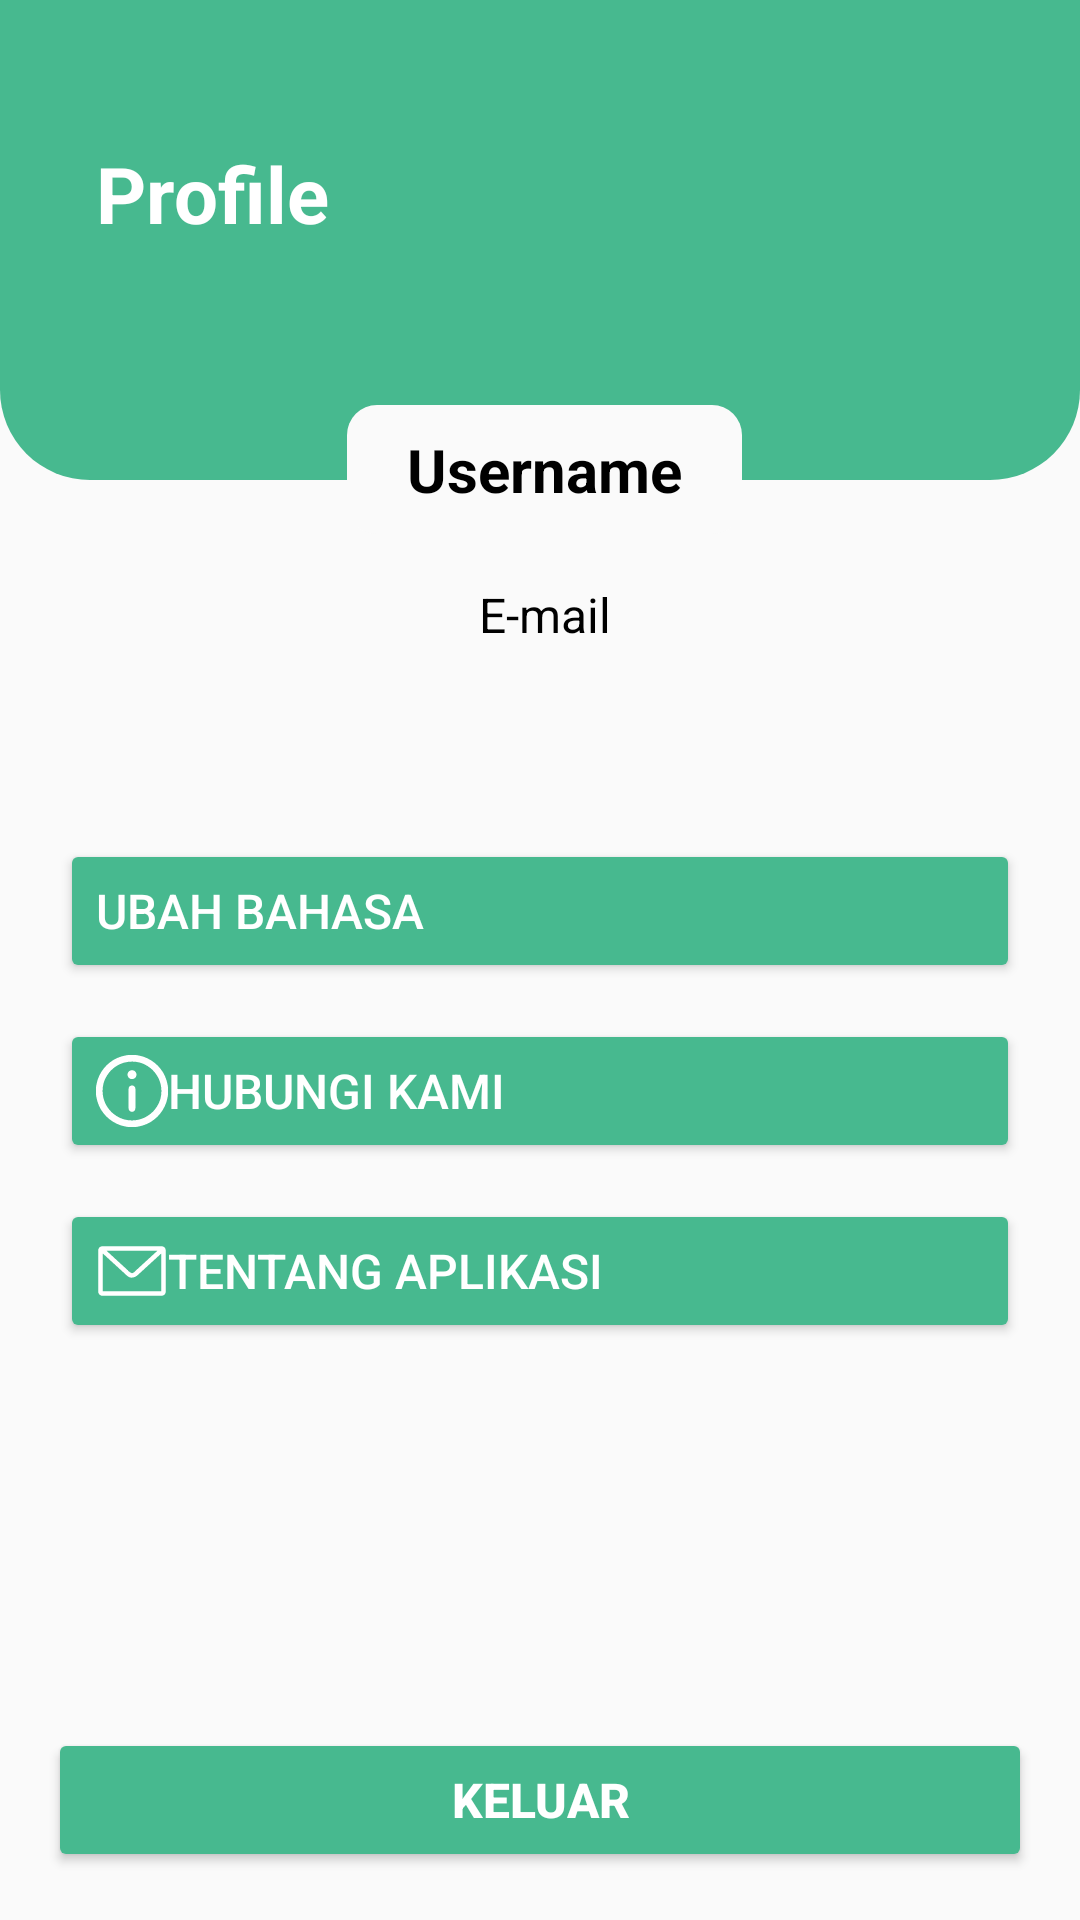

Android layout source for this screen:
<!-- AndroidManifest.xml: application theme AppTheme -->
<!-- res/layout/fragment_profile.xml -->
<?xml version="1.0" encoding="utf-8"?>
<LinearLayout xmlns:android="http://schemas.android.com/apk/res/android"
    xmlns:tools="http://schemas.android.com/tools"
    android:layout_width="match_parent"
    android:layout_height="match_parent"
    xmlns:app="http://schemas.android.com/apk/res-auto"
    android:orientation="vertical"
    android:background="@color/background"
    android:id="@+id/fragment_container"
    tools:context=".ui.profile.ProfileFragment">

    <androidx.constraintlayout.widget.ConstraintLayout
        android:layout_width="match_parent"
        android:layout_height="match_parent">

        <ImageView
            android:id="@+id/imageView"
            android:layout_width="match_parent"
            android:layout_height="160dp"
            android:background="@drawable/rounded_bottom"
            android:scaleType="centerCrop"
            app:layout_constraintEnd_toEndOf="parent"
            app:layout_constraintHorizontal_bias="0.0"
            app:layout_constraintStart_toStartOf="parent"
            app:layout_constraintTop_toTopOf="parent"
            tools:ignore="ContentDescription" />

        <TextView
            android:id="@+id/tv_padicare"
            android:layout_width="wrap_content"
            android:layout_height="wrap_content"
            android:layout_marginStart="32dp"
            android:layout_marginTop="47dp"
            android:text="@string/profile"
            android:textColor="@color/white"
            android:textSize="26sp"
            android:textStyle="bold"
            app:layout_constraintStart_toStartOf="parent"
            app:layout_constraintTop_toTopOf="parent" />

        <TextView
            android:id="@+id/tv_username"
            android:layout_width="wrap_content"
            android:layout_height="wrap_content"
            android:layout_gravity="center"
            android:layout_marginTop="135dp"
            android:background="@drawable/username_background"
            android:paddingStart="20dp"
            android:paddingEnd="20dp"
            android:paddingTop="8dp"
            android:paddingBottom="8dp"
            android:text="@string/username"
            android:textColor="@color/black"
            android:textSize="20sp"
            android:textStyle="bold"
            app:layout_constraintEnd_toEndOf="@+id/imageView"
            app:layout_constraintHorizontal_bias="0.507"
            app:layout_constraintStart_toStartOf="@+id/imageView"
            app:layout_constraintTop_toTopOf="@+id/imageView" />

        <TextView
            android:id="@+id/tv_email"
            android:layout_width="wrap_content"
            android:layout_height="wrap_content"
            android:layout_gravity="center"
            android:layout_marginTop="16dp"
            android:text="@string/e_mail"
            android:textColor="@color/black"
            android:textSize="16sp"
            app:layout_constraintEnd_toEndOf="@+id/tv_username"
            app:layout_constraintStart_toStartOf="@+id/tv_username"
            app:layout_constraintTop_toBottomOf="@+id/tv_username" />

        <Button
            android:id="@+id/btn_bahasa"
            android:layout_width="0dp"
            android:layout_height="wrap_content"
            android:layout_marginStart="20dp"
            android:layout_marginTop="64dp"
            android:layout_marginEnd="20dp"
            android:backgroundTint="@color/hijau3"
            android:drawableLeft="@drawable/baseline_translate_24"
            android:text="@string/change_language"
            android:textAlignment="textStart"
            android:textColor="@color/white"
            android:textSize="16sp"
            app:cornerRadius="10dp"
            app:layout_constraintEnd_toEndOf="parent"
            app:layout_constraintHorizontal_bias="0.444"
            app:layout_constraintStart_toStartOf="parent"
            app:layout_constraintTop_toBottomOf="@+id/tv_email" />

        <Button
            android:id="@+id/btn_contact"
            android:layout_width="0dp"
            android:layout_height="wrap_content"
            android:layout_marginStart="20dp"
            android:layout_marginTop="12dp"
            android:layout_marginEnd="20dp"
            android:textAlignment="textStart"
            android:textSize="16sp"
            android:backgroundTint="@color/hijau3"
            android:drawableLeft="@drawable/ic_baseline_information_white_24"
            android:text="@string/contact"
            android:textColor="@color/white"
            app:cornerRadius="10dp"
            app:layout_constraintEnd_toEndOf="parent"
            app:layout_constraintStart_toStartOf="parent"
            app:layout_constraintTop_toBottomOf="@+id/btn_bahasa" />

        <Button
            android:id="@+id/btn_about"
            android:layout_width="0dp"
            android:layout_height="wrap_content"
            android:layout_marginStart="20dp"
            android:layout_marginTop="12dp"
            android:layout_marginEnd="20dp"
            android:textAlignment="textStart"
            android:textSize="16sp"
            android:backgroundTint="@color/hijau3"
            android:drawableLeft="@drawable/ic_baseline_communication_white_24"
            android:text="@string/about_app"
            android:textColor="@color/white"
            app:cornerRadius="10dp"
            app:layout_constraintEnd_toEndOf="parent"
            app:layout_constraintStart_toStartOf="parent"
            app:layout_constraintTop_toBottomOf="@+id/btn_contact" />

        <Button
            android:id="@+id/buttonLogout"
            android:layout_width="0dp"
            android:layout_height="wrap_content"
            android:layout_margin="16dp"
            android:textSize="16sp"
            android:backgroundTint="@color/hijau3"
            android:textStyle="bold"
            android:text="@string/logout"
            android:textColor="@color/white"
            app:cornerRadius="10dp"
            app:layout_constraintBottom_toBottomOf="parent"
            app:layout_constraintEnd_toEndOf="parent"
            app:layout_constraintStart_toStartOf="parent" />

    </androidx.constraintlayout.widget.ConstraintLayout>


</LinearLayout>
<!-- resources referenced by this layout -->
<resources>
  <color name="background">#FAFAFA</color>
  <color name="black">#FF000000</color>
  <color name="hijau3">#47B98F</color>
  <color name="white">#FFFFFFFF</color>
  <!-- drawable ic_baseline_communication_white_24: vector/xml drawable (drawable, 5679 chars, omitted) -->
  <!-- drawable ic_baseline_information_white_24: vector/xml drawable (drawable, 4567 chars, omitted) -->
  <!-- drawable rounded_bottom (drawable) -->
  <?xml version="1.0" encoding="utf-8"?>
  <layer-list xmlns:android="http://schemas.android.com/apk/res/android">
      <item>
          <shape android:shape="rectangle">
              <corners android:bottomLeftRadius="30dp"
                  android:bottomRightRadius="30dp" />
              <solid android:color="@color/hijau3"/>
          </shape>
      </item>
  </layer-list>
  <!-- drawable username_background (drawable) -->
  <shape xmlns:android="http://schemas.android.com/apk/res/android">
      <solid android:color="@color/background" />
      <corners android:radius="10dp" />
  </shape>
  <string name="about_app">Tentang Aplikasi</string>
  <string name="change_language">Ubah Bahasa</string>
  <string name="contact">Hubungi Kami</string>
  <string name="e_mail" translatable="false">E-mail</string>
  <string name="logout">KELUAR</string>
  <string name="profile" translatable="false">Profile</string>
  <string name="username" translatable="false">Username</string>
  <style name="AppTheme" parent="Theme.Material3.Light">
          
          <item name="colorPrimary">@color/hijau3</item>
      </style>
</resources>
